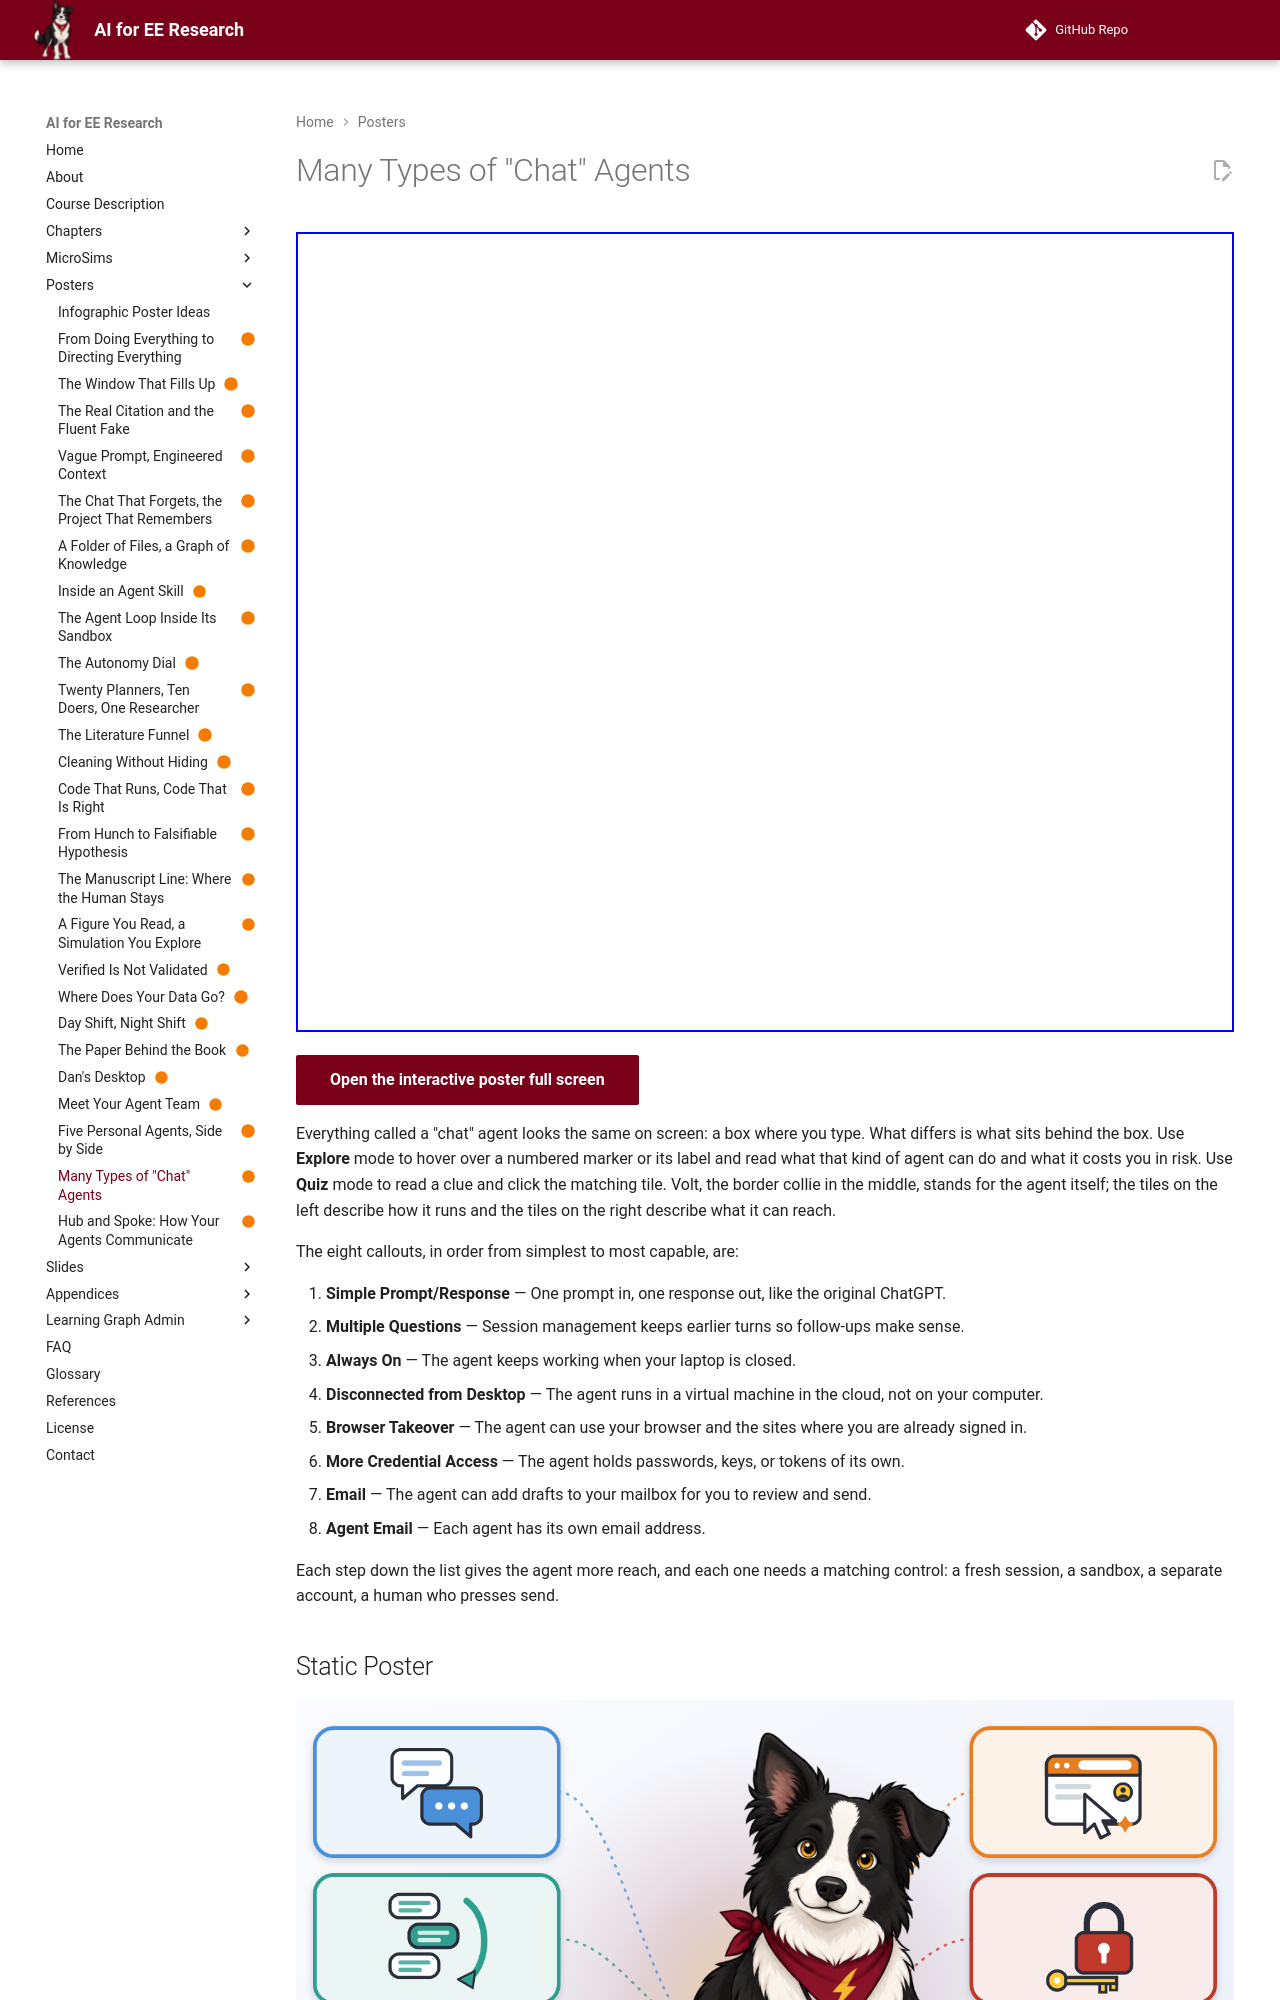

repository: dmccreary/ai-for-ee-research · page: posters/many-types-of-chat-agents/index.html · generator: mkdocs

---
title: "Many Types of “Chat” Agents"
description: Eight ways an agent like Volt can differ, from a one-shot prompt and response to an always-on cloud agent with its own browser access, credentials, and email address.
image: posters/many-types-of-chat-agents/many-types-of-chat-agents.png
status: built
hide:
  - toc
---

<!-- poster-art:begin -->
<iframe src="./main.html" height="800px" width="100%" scrolling="no"></iframe>

[Open the interactive poster full screen](./main.html){ .md-button .md-button--primary }
<!-- poster-art:end -->

Everything called a "chat" agent looks the same on screen: a box where you type. What differs is what sits behind the box. Use **Explore** mode to hover over a numbered marker or its label and read what that kind of agent can do and what it costs you in risk. Use **Quiz** mode to read a clue and click the matching tile. Volt, the border collie in the middle, stands for the agent itself; the tiles on the left describe how it runs and the tiles on the right describe what it can reach.

The eight callouts, in order from simplest to most capable, are:
